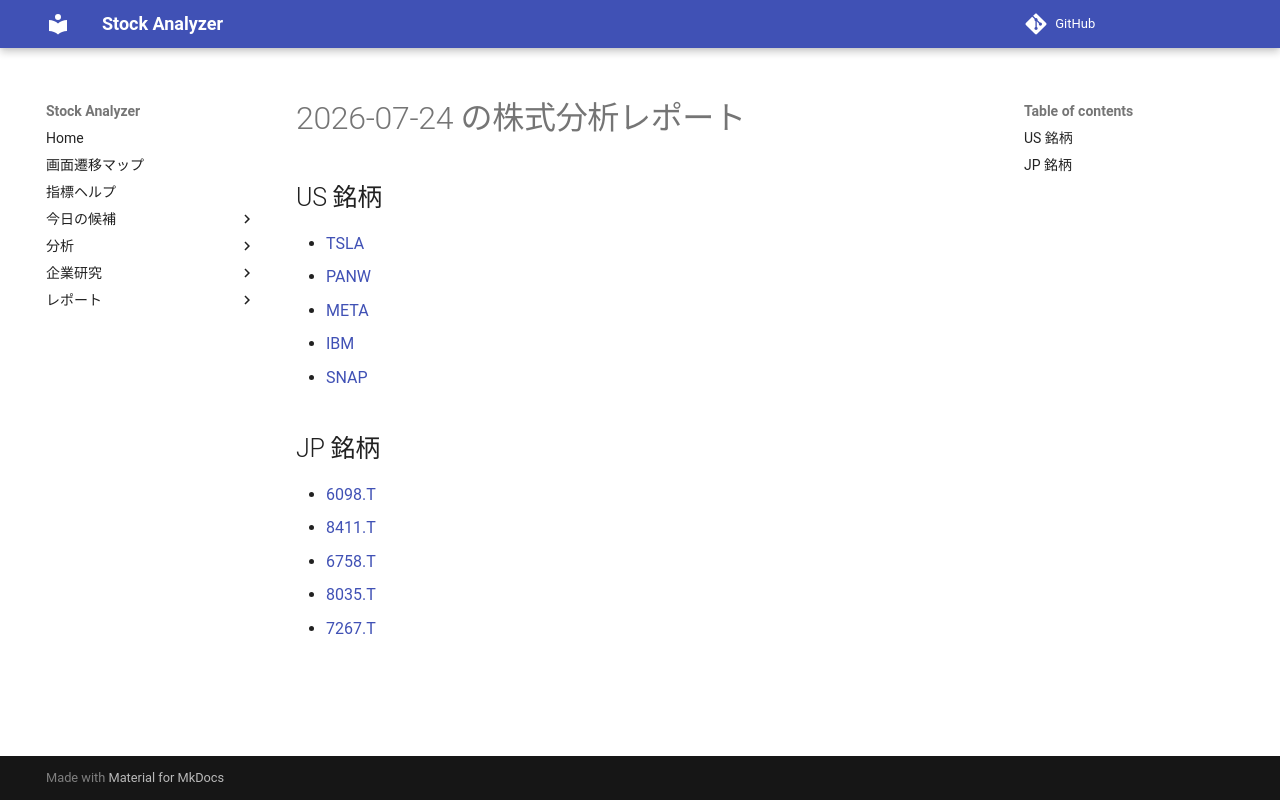

repository: Yumi-note/Making-APP · page: reports/2026-07-24/171132/index.html · generator: mkdocs

# 2026-07-24 の株式分析レポート

## US 銘柄

- [TSLA](TSLA.md)
- [PANW](PANW.md)
- [META](META.md)
- [IBM](IBM.md)
- [SNAP](SNAP.md)

## JP 銘柄

- [6098.T](6098_T.md)
- [8411.T](8411_T.md)
- [6758.T](6758_T.md)
- [8035.T](8035_T.md)
- [7267.T](7267_T.md)
